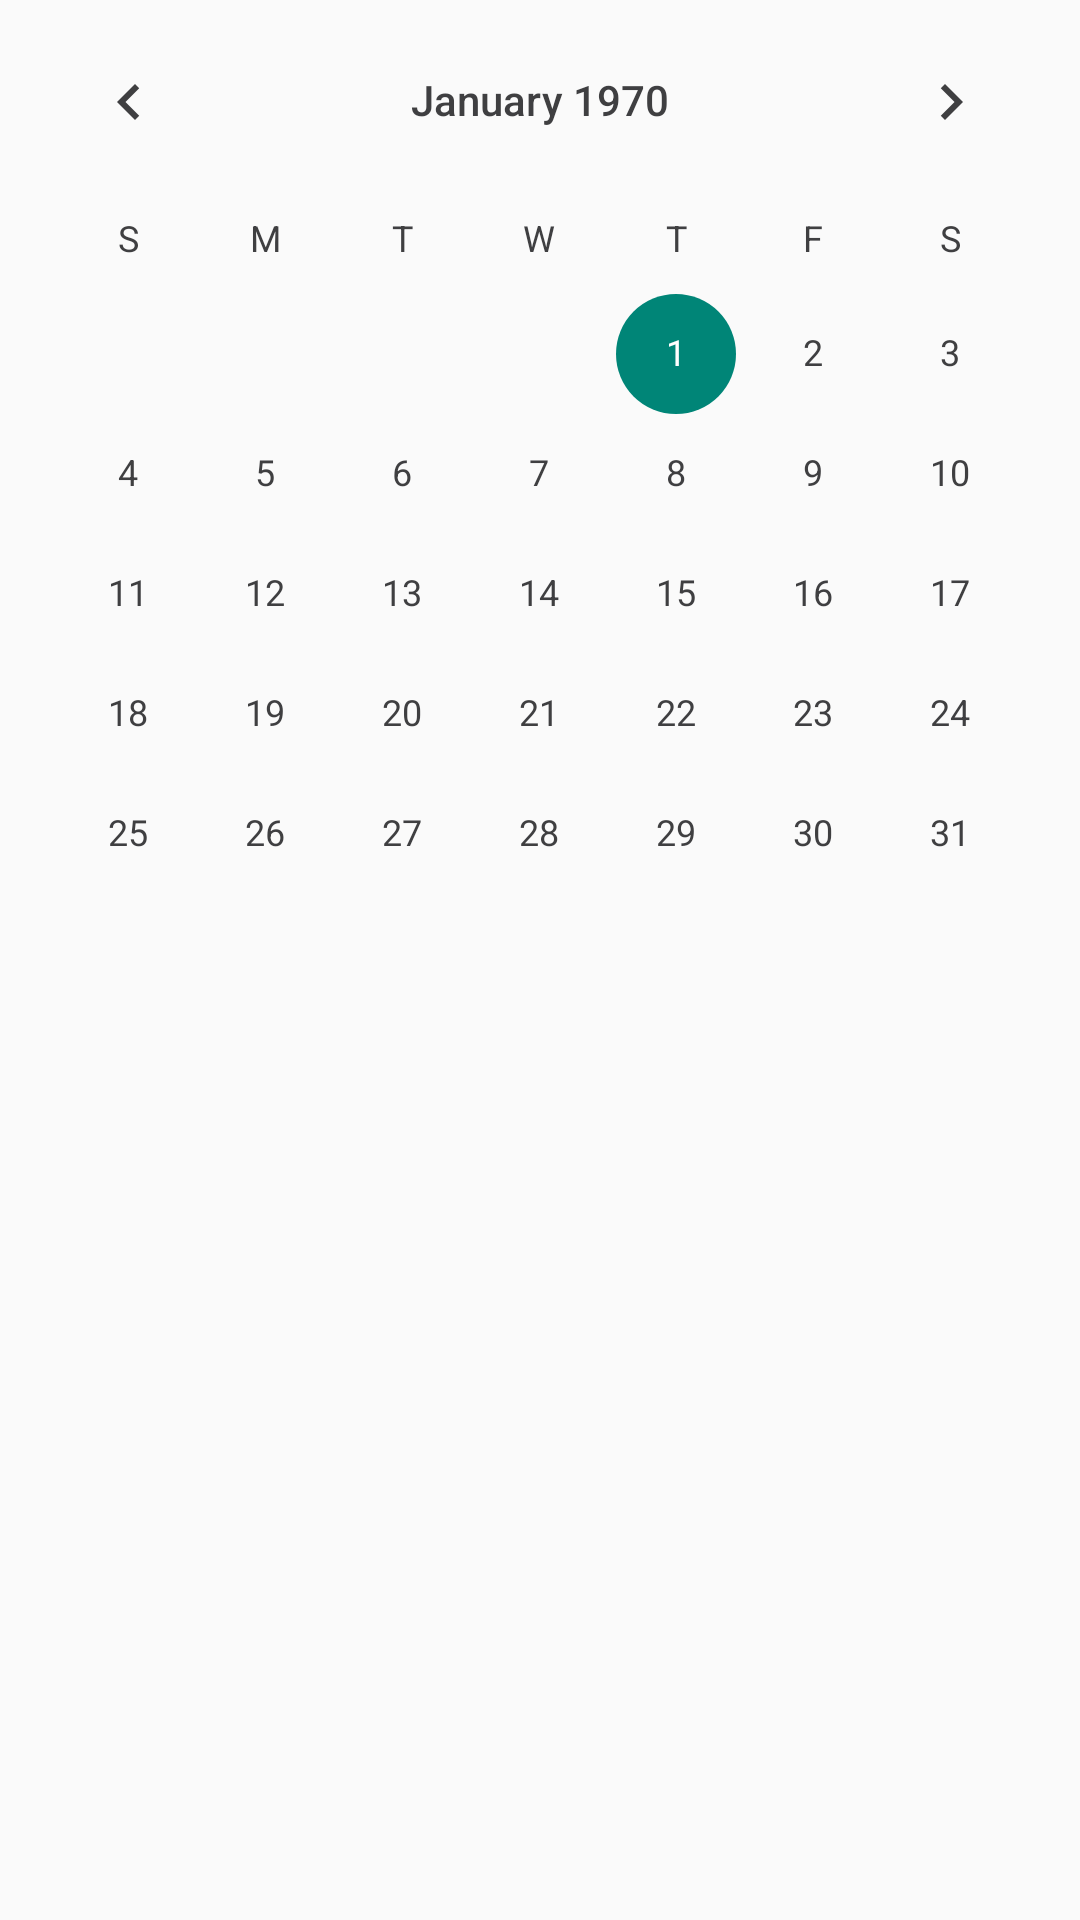

Layout XML and referenced resources for this Android screen:
<!-- AndroidManifest.xml: application theme AppTheme -->
<!-- res/layout/fragment_first.xml -->
<LinearLayout xmlns:android="http://schemas.android.com/apk/res/android"
    xmlns:tools="http://schemas.android.com/tools"
    android:layout_width="match_parent"
    android:layout_height="match_parent"
    android:orientation="vertical"
    android:padding="0dp"
    tools:context="iitb.nihhaar.acadboard.FirstFragment">

    <CalendarView
        android:id="@+id/calendar"
        android:layout_width="match_parent"
        android:layout_height="wrap_content"
        android:layout_margin="0dp"/>

    <ListView
        android:id="@+id/card_listView"
        android:layout_width="match_parent"
        android:layout_height="wrap_content"
        android:cacheColorHint="@android:color/transparent"
        android:divider="@null"
        android:dividerHeight="10dp"
        android:listSelector="@android:color/transparent" />

</LinearLayout>
<!-- resources referenced by this layout -->
<resources>
  <style name="AppTheme" parent="Theme.AppCompat.Light">
          
          <item name="colorPrimary">@color/blue</item>
          <item name="colorPrimaryDark">@color/colorPrimaryDark</item>
          <item name="android:textColorSecondary">@color/grey</item>
          <item name="android:colorAccent">@color/white</item>
          <item name="android:colorControlHighlight">#fff</item>
          <item name="android:textColorPrimary">@color/grey</item>
          <item name="android:actionBarSize">70dp</item>
          <item name="drawerArrowStyle">@style/DrawerArrowStyle</item>
      </style>
  <color name="blue">#2196F3</color>
  <color name="colorPrimaryDark">@color/bluedark</color>
  <color name="grey">#3f3f41</color>
  <color name="white">#fff</color>
  <style name="DrawerArrowStyle" parent="@style/Widget.AppCompat.DrawerArrowToggle">
          <item name="spinBars">true</item>
          <item name="color">@color/white</item>
      </style>
  <color name="bluedark">#1976D2</color>
</resources>
